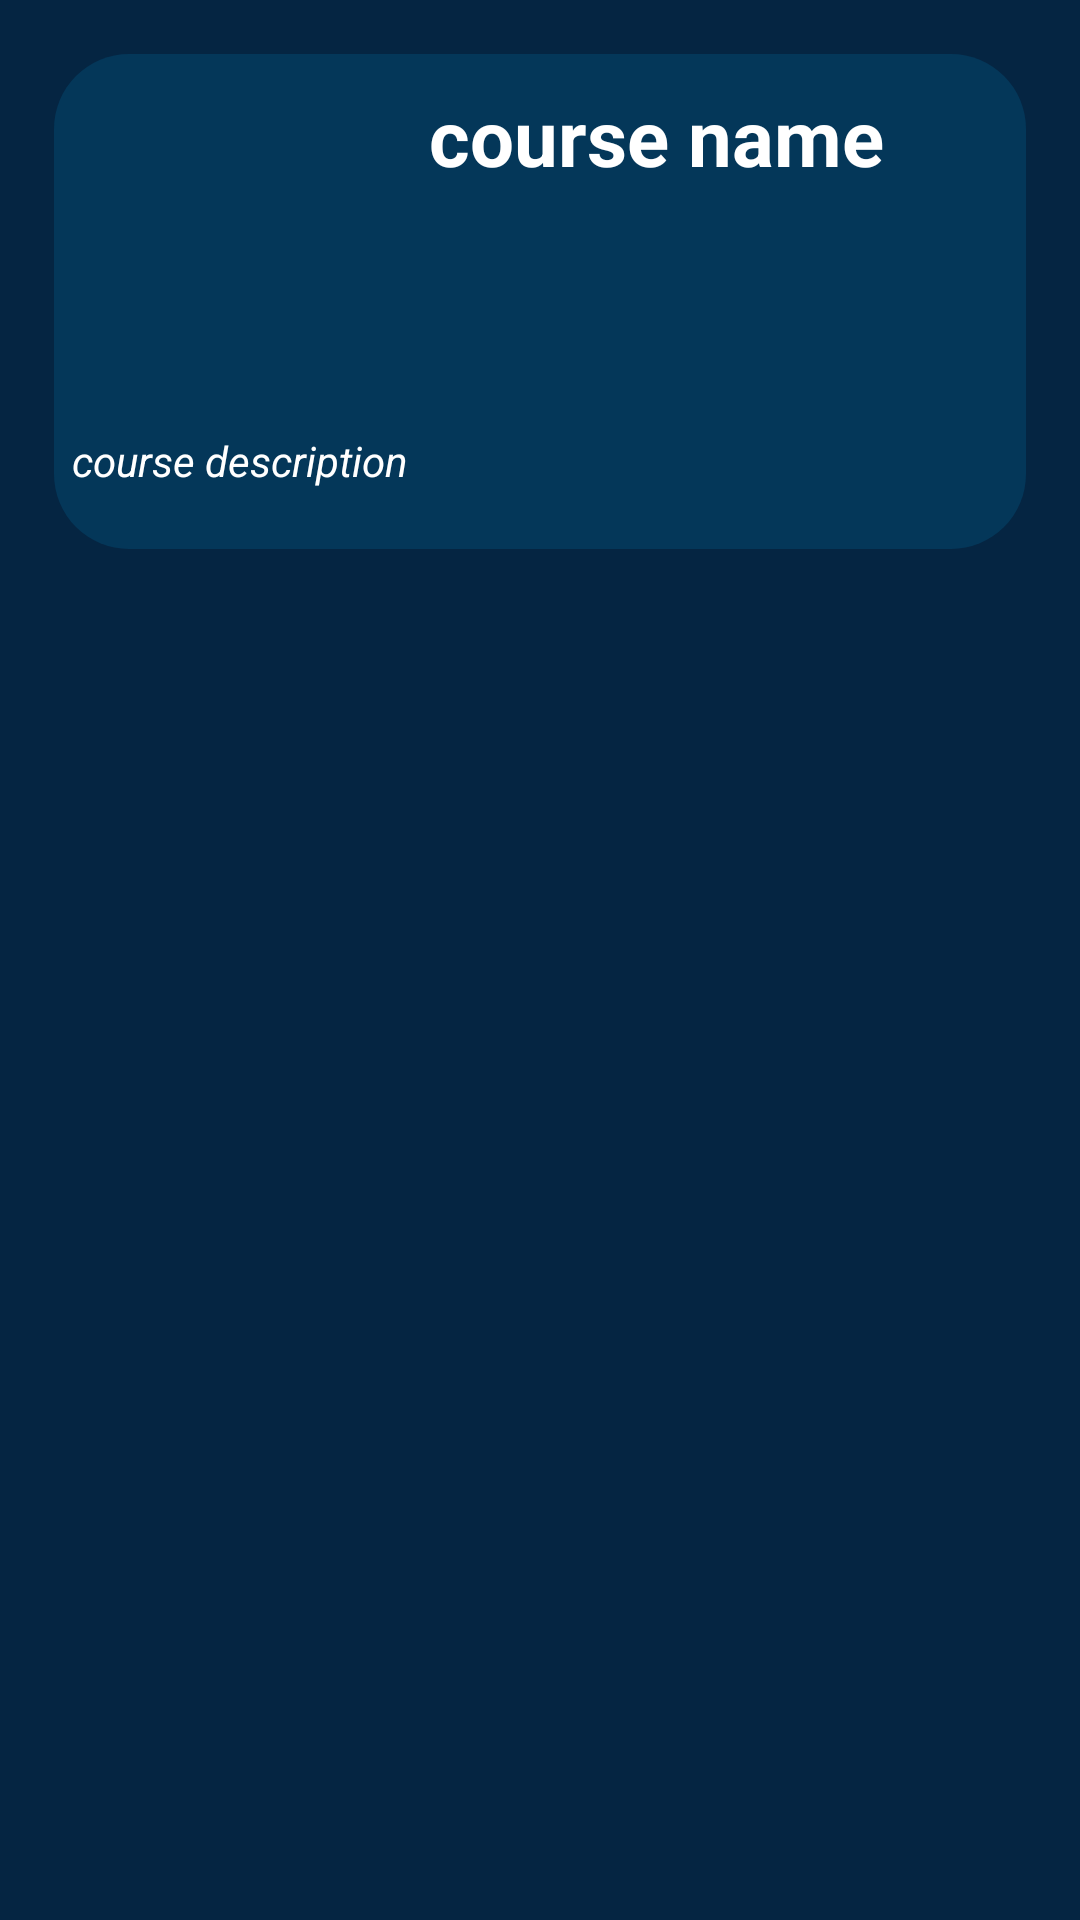

Write the Android layout XML for this screen, with the resource values it uses.
<!-- AndroidManifest.xml: application theme Theme.NextBit -->
<!-- res/layout/custom_course.xml -->
<?xml version="1.0" encoding="utf-8"?>
<androidx.constraintlayout.widget.ConstraintLayout
    xmlns:android="http://schemas.android.com/apk/res/android"
    xmlns:app="http://schemas.android.com/apk/res-auto"
    android:layout_width="match_parent"
    android:layout_height="wrap_content"
    android:background="@color/primary_color">
    <LinearLayout
        android:layout_width="0dp"
        android:layout_height="0dp"
        android:layout_margin="18sp"
        android:background="@drawable/light_blue_curve"
        android:orientation="vertical"
        app:layout_constraintBottom_toTopOf="@+id/guideline18"
        app:layout_constraintEnd_toEndOf="parent"
        app:layout_constraintStart_toStartOf="parent"
        app:layout_constraintTop_toTopOf="parent">
        <LinearLayout
            android:layout_width="match_parent"
            android:layout_height="120dp"
            android:orientation="horizontal">
            <ImageView
                android:id="@+id/imageView_course"
                android:layout_width="100dp"
                android:layout_height="100dp"
                android:layout_margin="9dp"
                android:src="@drawable/coding_sticker" />

            <TextView
                android:id="@+id/course_name"
                android:layout_width="wrap_content"
                android:layout_height="wrap_content"
                android:layout_marginStart="7dp"
                android:layout_marginTop="10dp"
                android:text="course name"
                android:textSize="26sp" />
        </LinearLayout>
        <TextView
            android:id="@+id/courseDescription"
            android:layout_width="wrap_content"
            android:layout_height="wrap_content"
            android:layout_margin="6sp"
            android:text="course description"
            android:textStyle="italic"
            />
    </LinearLayout>

    <androidx.constraintlayout.widget.Guideline
        android:id="@+id/guideline18"
        android:layout_width="wrap_content"
        android:layout_height="wrap_content"
        android:orientation="horizontal"
        app:layout_constraintGuide_begin="201dp" />
</androidx.constraintlayout.widget.ConstraintLayout>
<!-- resources referenced by this layout -->
<resources>
  <color name="primary_color">#052542</color>
  <!-- drawable light_blue_curve (drawable) -->
  <?xml version="1.0" encoding="utf-8"?>
  <shape xmlns:android="http://schemas.android.com/apk/res/android">
      <corners android:radius="25sp"/>
      <solid android:color="#043759"/>
  </shape>
  <style name="Theme.NextBit" parent="Base.Theme.NextBit" />
  <style name="Base.Theme.NextBit" parent="Theme.Material3.DayNight.NoActionBar">
          
          
          <item name="android:textColor">@color/white</item>
          <item name="android:colorPrimary">@color/primary_color</item>
          <item name="backgroundColor">@color/primary_color</item>
          <item name="android:textStyle">bold</item>
          <item name="hintTextColor">#494747</item>
      </style>
  <color name="white">#FFFFFFFF</color>
</resources>
